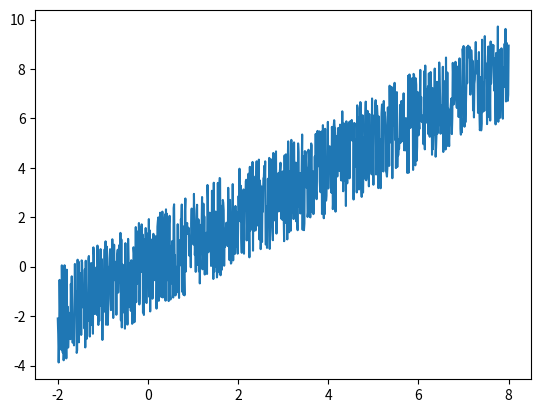

Generate this figure with matplotlib:
import numpy as np
import random as rnd
import math as mth
import matplotlib.pyplot as plt

#Line metrics
yIntercept = 5
slope = 0.5
start = -2
stop = 8
resolution = 0.01 #dX

#Rnd metrics
maxDeviation = 2

#Coordinates
xPoints = []
yPoints = []

#Generate coords
i = start
while i < stop:
	xPoints.append(i)
	yPoints.append(i + rnd.randrange(-1, 2, 2) * rnd.random() * maxDeviation)
	i += resolution

#Plot results
plt.plot(xPoints, yPoints)
plt.show()

#Set to 2d array
a = np.asarray([xPoints,yPoints])

#Export as CSV
np.savetxt("xyTrainingData.csv", np.transpose(a), delimiter = ",")